Dataset: datasets (GitHub, sanjilee/here-norbel). Classes: no roundabout, roundabout.

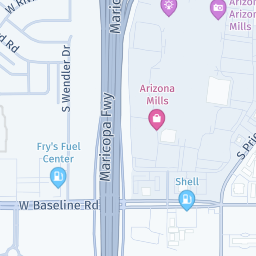
Label: roundabout

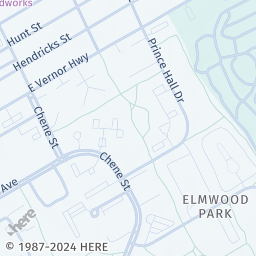
Label: no roundabout

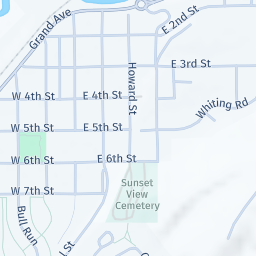
Label: roundabout

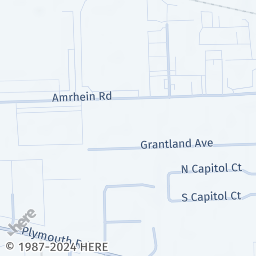
Label: no roundabout

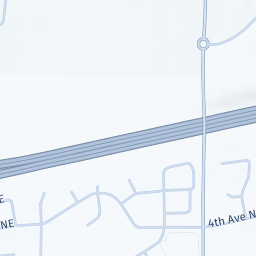
Label: roundabout

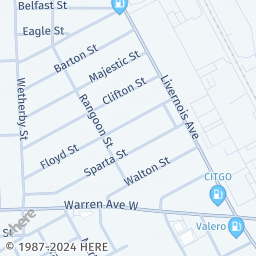
Label: no roundabout
